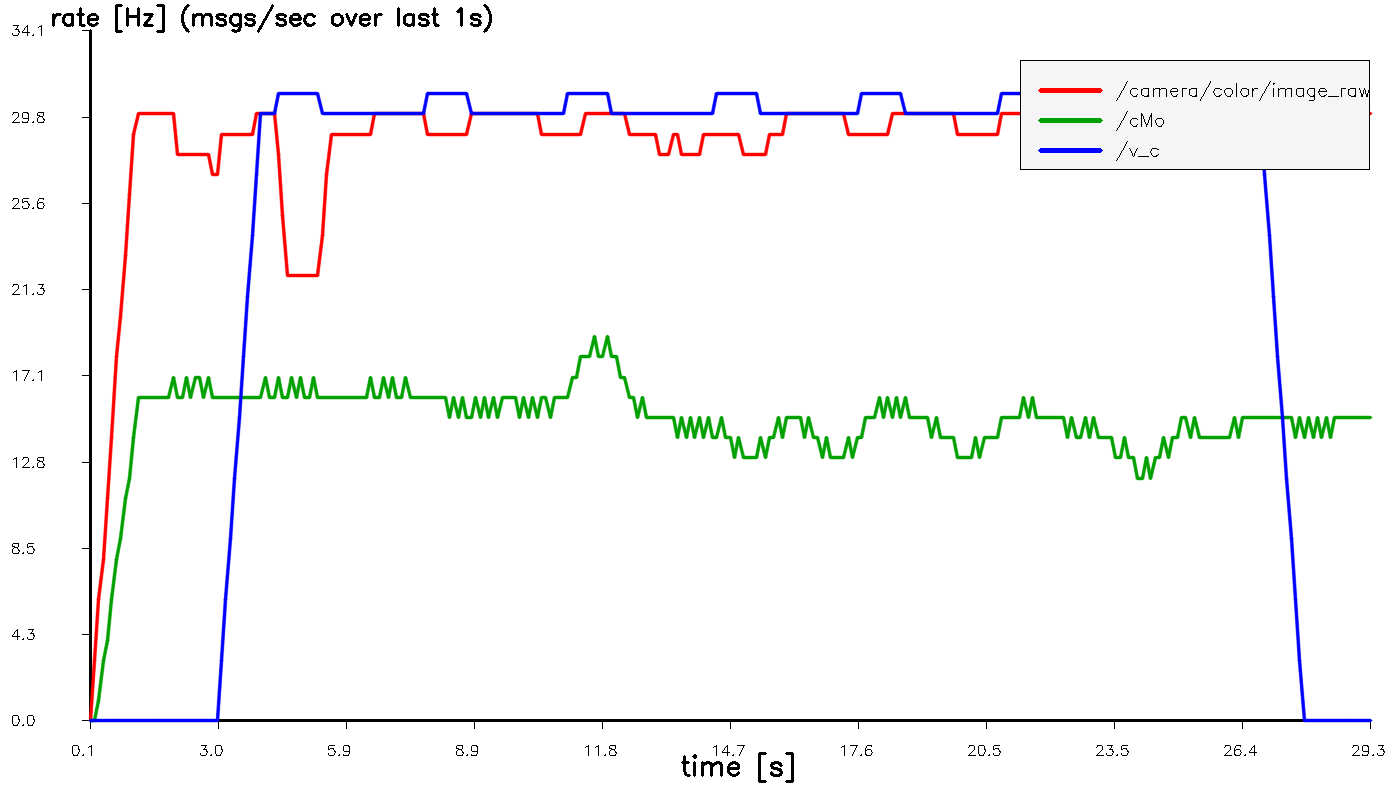

The data file committed next to this chart (first rows):
t_sec, hz_image_raw, hz_cMo, hz_v_c
0.1063, 0.000000, 0.000000, 0.000000
0.2065, 3, 0.000000, 0.000000
0.3077, 6, 1, 0.000000
0.4063, 8, 3, 0.000000
0.5063, 11, 4, 0.000000
0.6063, 14, 6, 0.000000
0.7079, 18, 8, 0.000000
0.8064, 20, 9, 0.000000
0.9063, 23, 11, 0.000000
1.006, 26, 12, 0.000000
1.106, 29, 14, 0.000000
1.206, 30, 16, 0.000000
1.307, 30, 16, 0.000000
1.406, 30, 16, 0.000000
1.506, 30, 16, 0.000000
1.606, 30, 16, 0.000000
1.706, 30, 16, 0.000000
1.806, 30, 16, 0.000000
1.906, 30, 16, 0.000000
2.006, 30, 17, 0.000000
2.106, 28, 16, 0.000000
2.206, 28, 16, 0.000000
2.306, 28, 17, 0.000000
2.406, 28, 16, 0.000000
2.506, 28, 17, 0.000000
2.606, 28, 17, 0.000000
2.706, 28, 16, 0.000000
2.806, 28, 17, 0.000000
2.906, 27, 16, 0.000000
3.006, 27, 16, 0.000000
3.106, 29, 16, 3
3.206, 29, 16, 6
3.306, 29, 16, 9
3.406, 29, 16, 12
3.506, 29, 16, 15
3.606, 29, 16, 18
3.706, 29, 16, 21
3.806, 29, 16, 24
3.906, 30, 16, 27
4.006, 30, 16, 30
4.106, 30, 17, 30
4.206, 30, 16, 30
4.306, 30, 16, 30
4.406, 28, 17, 31
4.506, 25, 16, 31
4.606, 22, 16, 31
4.706, 22, 17, 31
4.806, 22, 16, 31
4.906, 22, 17, 31
5.006, 22, 16, 31
5.106, 22, 16, 31
5.206, 22, 17, 31
5.306, 22, 16, 31
5.406, 24, 16, 30
5.506, 27, 16, 30
5.606, 29, 16, 30
5.706, 29, 16, 30
5.806, 29, 16, 30
5.906, 29, 16, 30
6.006, 29, 16, 30
... 233 more rows
